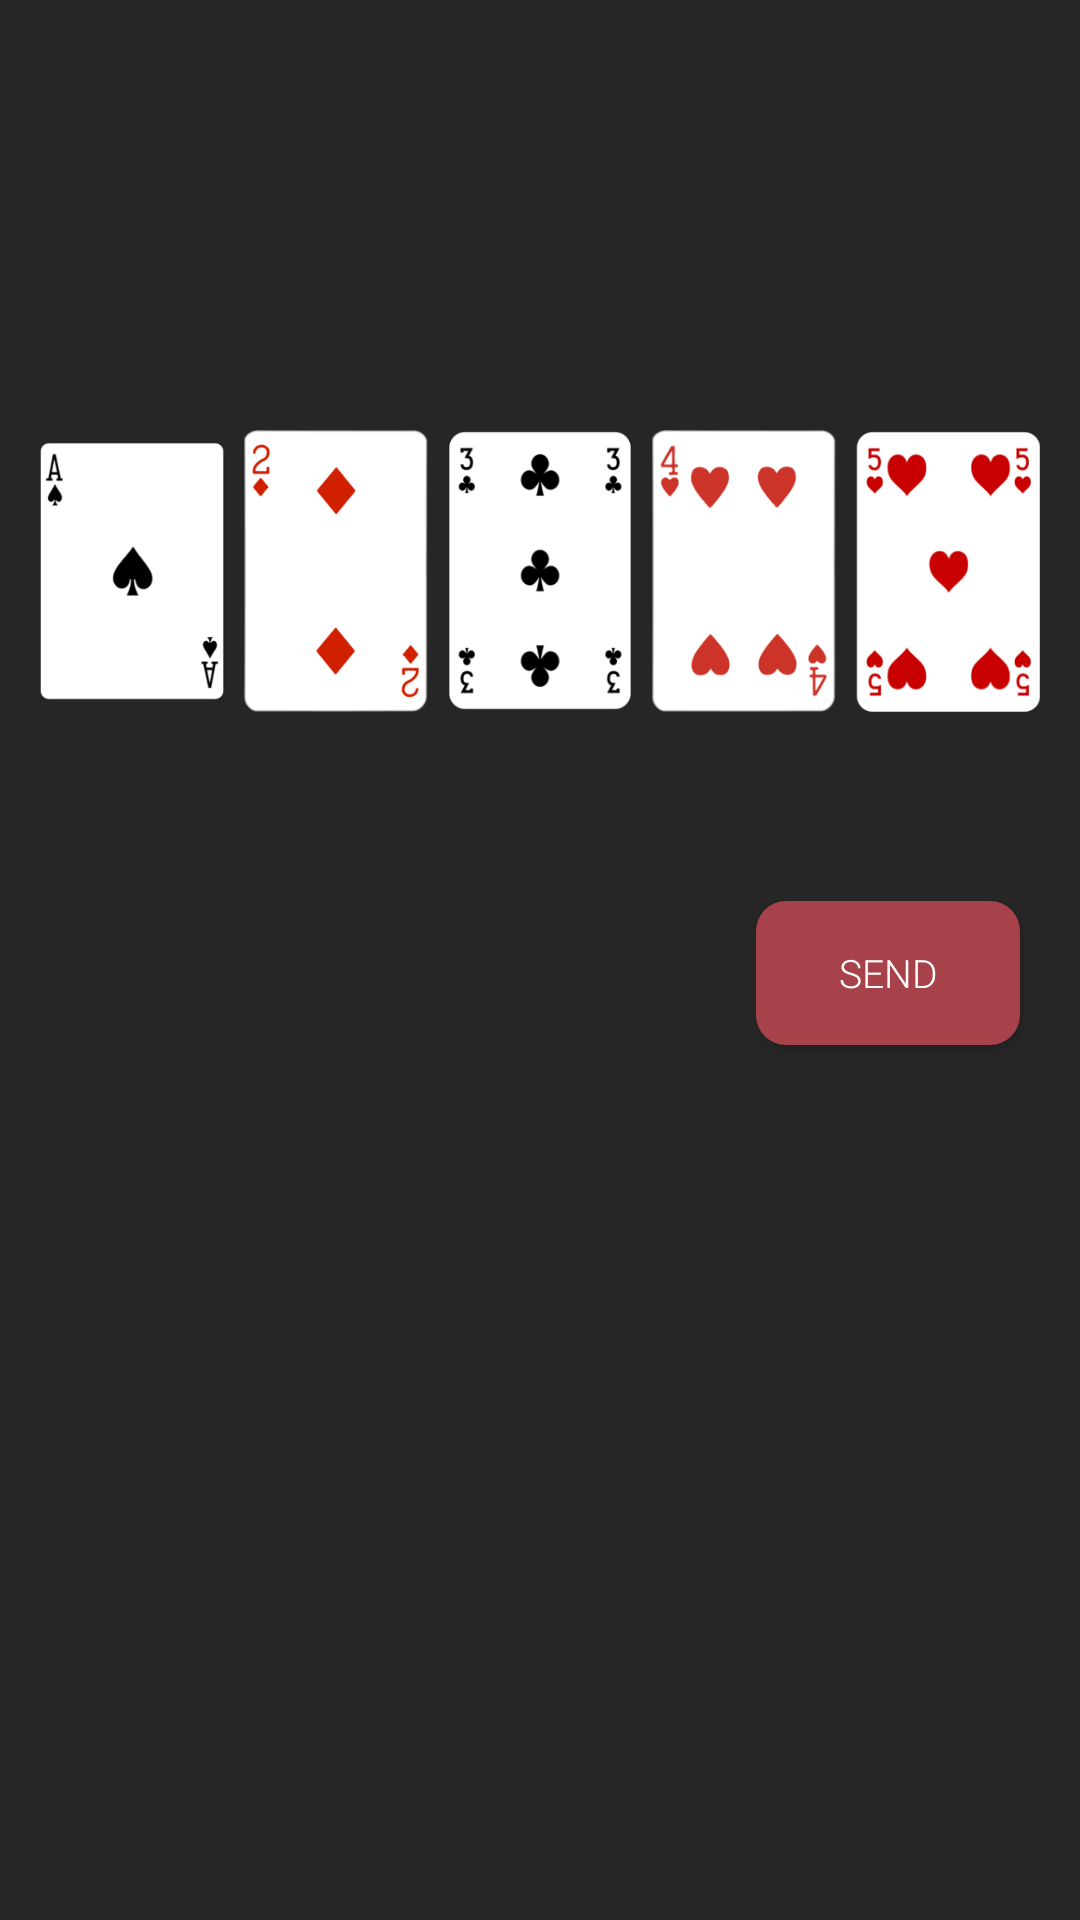

Android layout source for this screen:
<!-- AndroidManifest.xml: application theme AppTheme -->
<!-- res/layout/fragment_questions.xml -->
<?xml version="1.0" encoding="utf-8"?>
<RelativeLayout xmlns:android="http://schemas.android.com/apk/res/android"
    xmlns:tools="http://schemas.android.com/tools"
    android:layout_width="match_parent"
    android:layout_height="match_parent"
    tools:context=".QuestionsFragment">

    <TextView
        android:id="@+id/questionText"
        android:layout_width="match_parent"
        android:layout_height="wrap_content"
        android:layout_marginTop="30dp"
        android:textAlignment="center"
        android:textColor="@color/RED"
        android:textAllCaps="true"
        android:textSize="15sp"/>

    <LinearLayout
        android:id="@+id/cardLayout"
        android:layout_width="wrap_content"
        android:layout_height="wrap_content"
        android:layout_below="@+id/questionText"
        android:layout_marginTop="80dp"
        android:padding="10dp"
        android:layout_centerHorizontal="true"
        android:orientation="horizontal">
        <ImageView
            android:id="@+id/cardA"
            android:layout_width="85dp"
            android:layout_height="100dp"
            android:padding="3dp"
            android:layout_weight="1"
            android:src="@drawable/card1"/>

        <ImageView
            android:id="@+id/card2"
            android:layout_width="85dp"
            android:layout_height="100dp"
            android:padding="3dp"
            android:layout_weight="1"
            android:src="@drawable/card2" />

        <ImageView
            android:id="@+id/card3"
            android:layout_width="85dp"
            android:layout_height="100dp"
            android:padding="3dp"
            android:layout_weight="1"
            android:src="@drawable/card3" />

        <ImageView
            android:id="@+id/card4"
            android:layout_width="85dp"
            android:layout_height="100dp"
            android:padding="3dp"
            android:layout_weight="1"
            android:src="@drawable/card4" />

        <ImageView
            android:id="@+id/card5"
            android:layout_width="85dp"
            android:layout_height="100dp"
            android:padding="3dp"
            android:layout_weight="1"
            android:src="@drawable/card5" />
    </LinearLayout>

    <Button
        android:id="@+id/sendButton"
        android:layout_width="wrap_content"
        android:layout_height="wrap_content"
        android:layout_below="@+id/cardLayout"
        android:layout_alignParentEnd="true"
        android:layout_marginTop="50dp"
        android:layout_marginEnd="20dp"
        android:background="@drawable/button_background"
        android:paddingLeft="10dp"
        android:paddingRight="10dp"
        android:text="@string/send" />

</RelativeLayout>
<!-- resources referenced by this layout -->
<resources>
  <color name="RED">#A7414A</color>
  <!-- drawable button_background (drawable) -->
  <?xml version="1.0" encoding="utf-8"?>
  <shape xmlns:android="http://schemas.android.com/apk/res/android" android:shape="rectangle" android:padding="30dp">
      <solid android:color="@color/RED"/>
      <corners
          android:bottomRightRadius="10dp"
          android:bottomLeftRadius="10dp"
          android:topLeftRadius="10dp"
          android:topRightRadius="10dp"/>
  </shape>
  <!-- drawable card1: png bitmap (drawable, 4721 bytes) -->
  <!-- drawable card2: png bitmap (drawable, 7600 bytes) -->
  <!-- drawable card3: png bitmap (drawable, 12465 bytes) -->
  <!-- drawable card4: png bitmap (drawable, 8769 bytes) -->
  <!-- drawable card5: png bitmap (drawable, 15834 bytes) -->
  <string name="send">Send</string>
  <style name="AppTheme" parent="Theme.AppCompat.Light.NoActionBar">
          <item name="android:background">@color/BLACK</item>
          <item name="android:colorPrimaryDark">@color/BLACK</item>
          <item name="android:textColor">@color/WHITE</item>
          <item name="android:textColorHint">@color/GREY</item>
          <item name="android:editTextColor">@color/WHITE</item>
          <item name="android:fontFamily">sans-serif-light</item>
          <item name="android:textSize">13sp</item>
          <item name="android:textColorAlertDialogListItem">@color/WHITE</item>
  </style>
  <color name="BLACK">#262626</color>
  <color name="WHITE">#FFFFFF</color>
  <color name="GREY">#50DBDBDB</color>
</resources>
